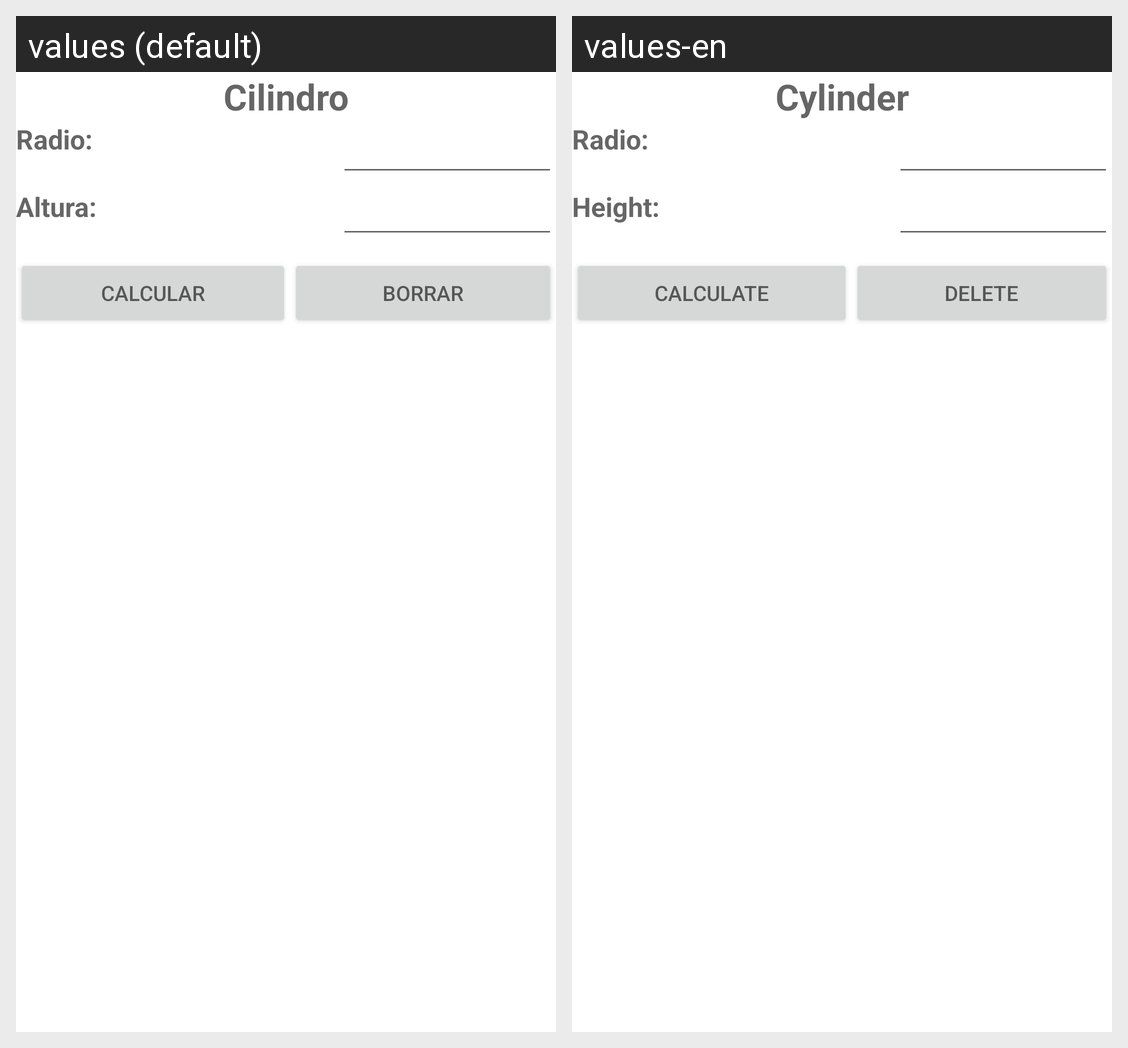

The same Android screen rendered under two of its app's locales, left to right. List the strings drawn on it with the default value and each locale's translation.
Android screen res/layout/activity_calcular_cilindro.xml rendered under 2 locales, left to right: values (default), values-en. Device: Nexus 5 (rendered at 1080×1920; each locale shown at half size, 540×960, under a caption strip naming it); theme Theme.CalculosAPP.
Strings drawn on this screen, with the default value and each locale's value (text and hints the layout hard-codes, and strings that could not be matched under every locale, appear in the picture but are not listed):

cilindro
  values: Cilindro
  values-en: Cylinder

radio
  values: Radio:
  values-en: Radio:

altura
  values: Altura:
  values-en: Height:

calcular
  values: CALCULAR
  values-en: CALCULATE

borrar
  values: BORRAR
  values-en: DELETE
